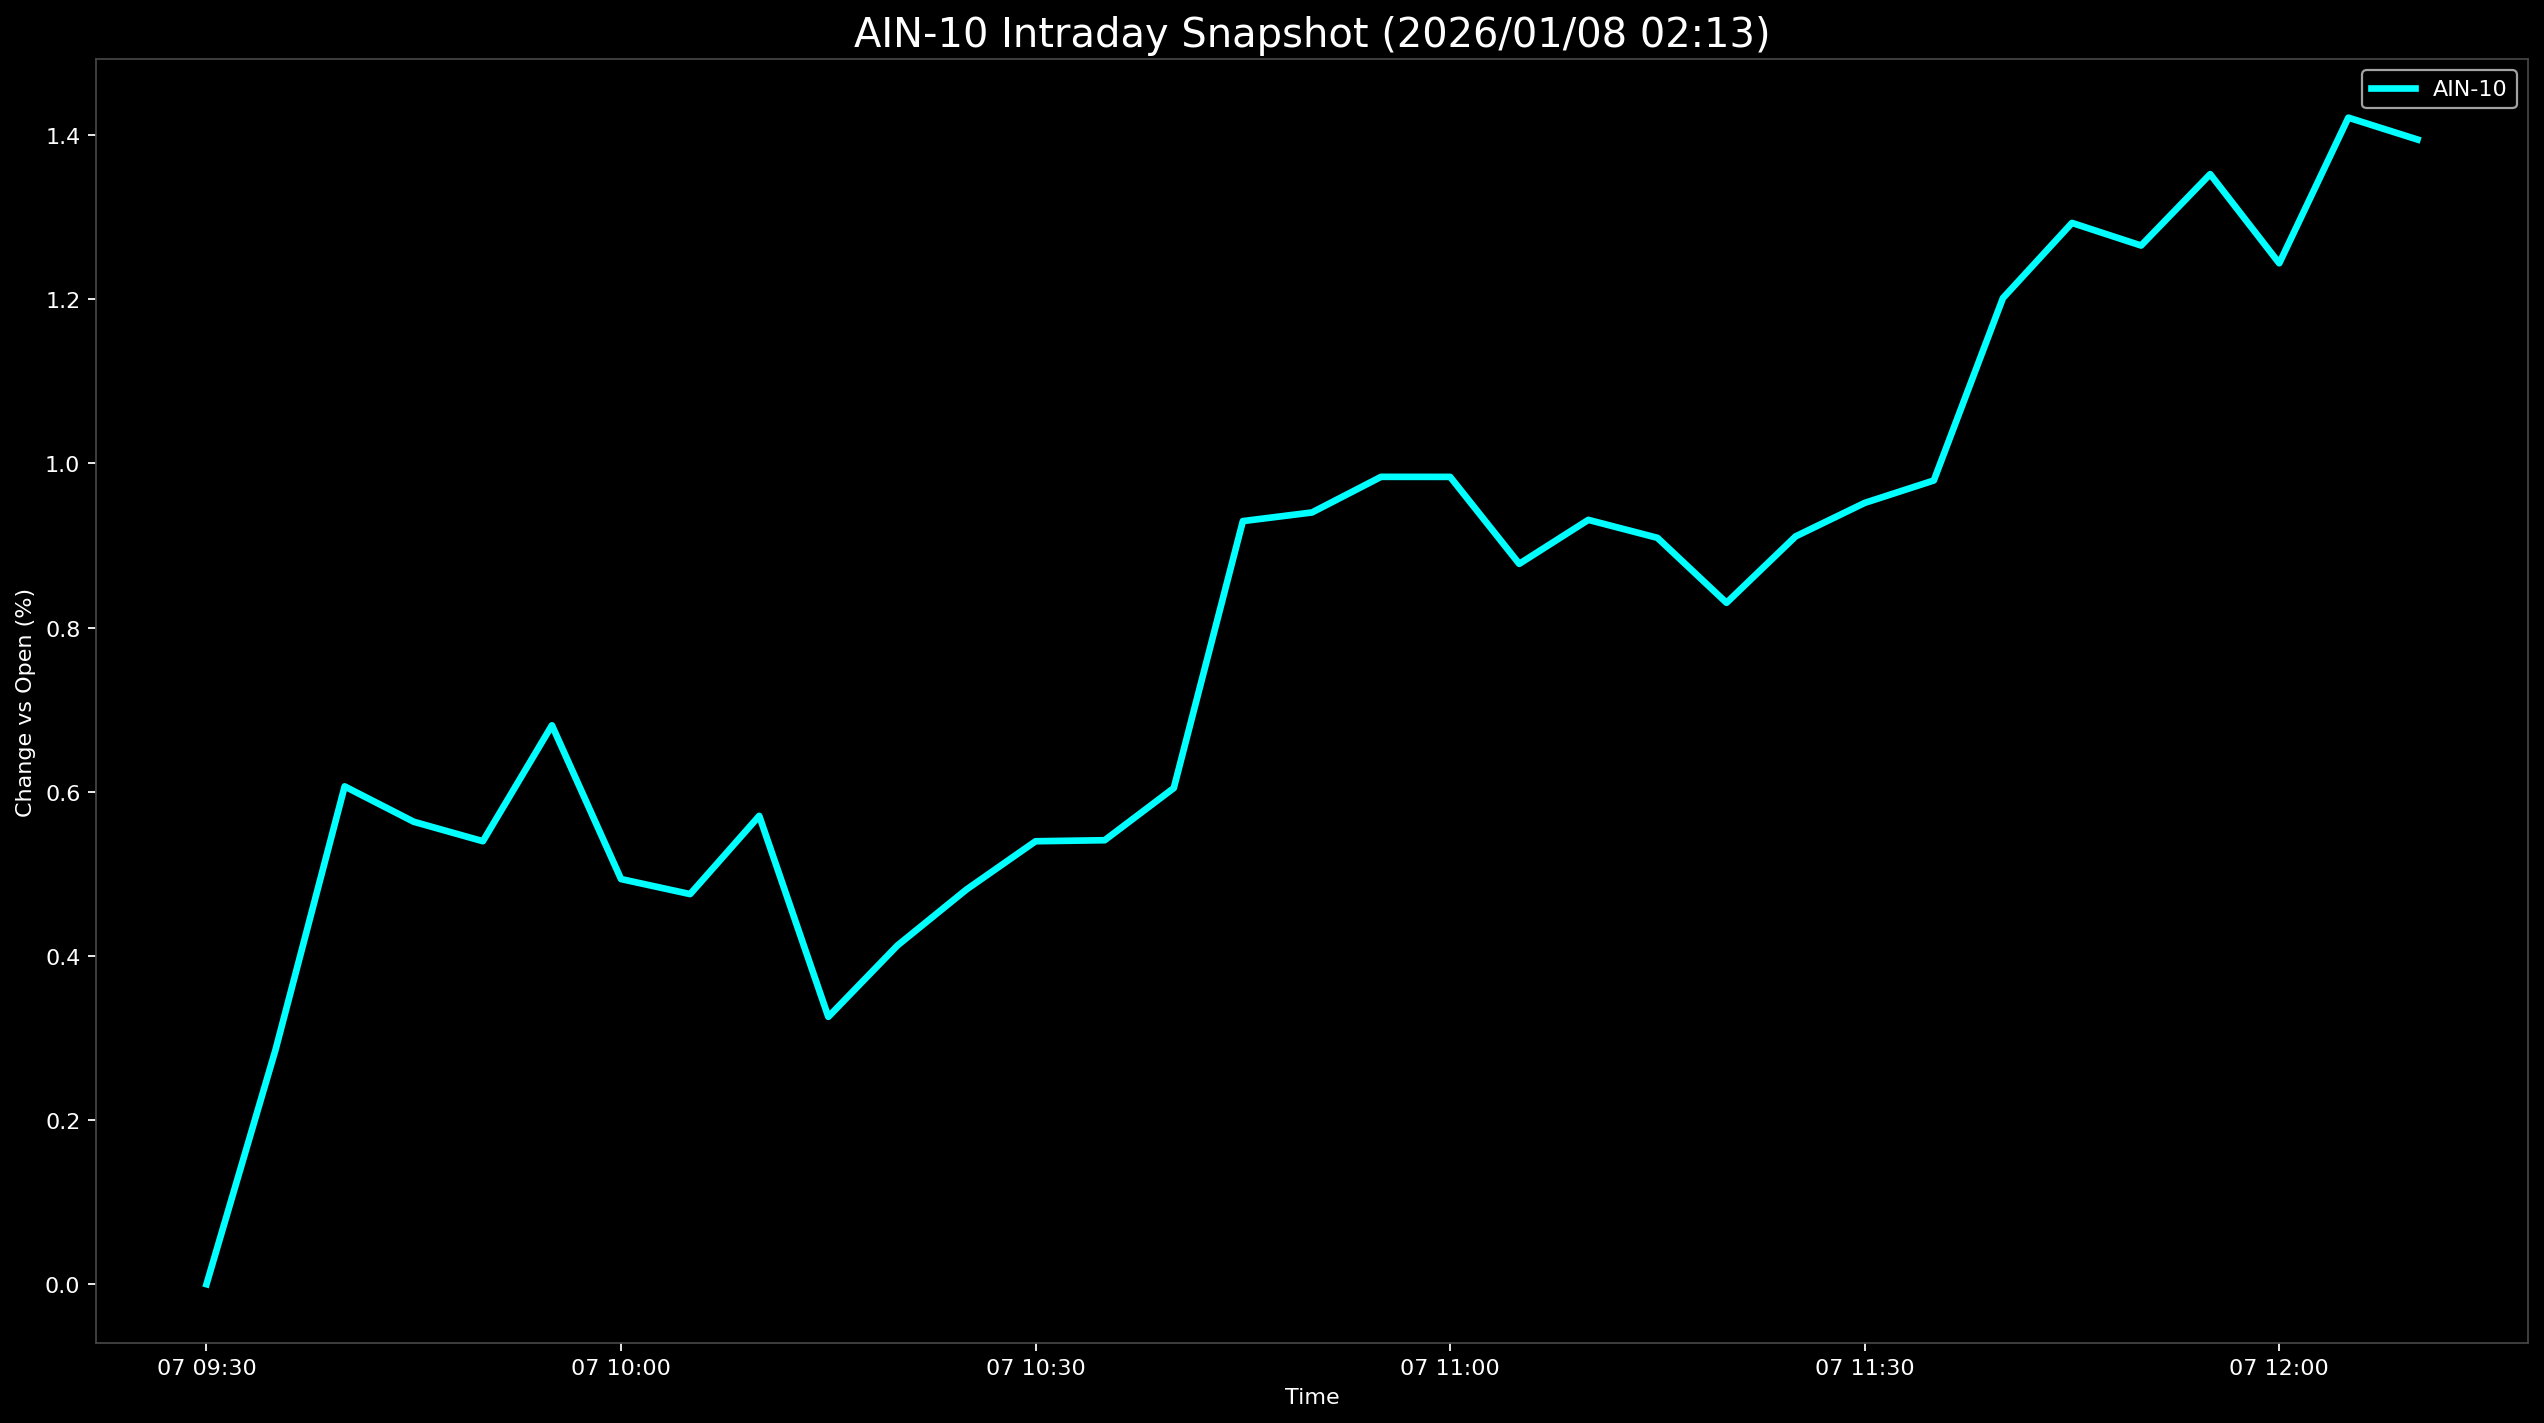

Source data for this figure (header and first rows):
Datetime, AIN-10
2026-01-07 09:30:00, 0.0
2026-01-07 09:35:00, 0.2859
2026-01-07 09:40:00, 0.6066
2026-01-07 09:45:00, 0.5635
2026-01-07 09:50:00, 0.5398
2026-01-07 09:55:00, 0.681
2026-01-07 10:00:00, 0.4937
2026-01-07 10:05:00, 0.4753
2026-01-07 10:10:00, 0.5707
2026-01-07 10:15:00, 0.3258
2026-01-07 10:20:00, 0.4127
2026-01-07 10:25:00, 0.481
2026-01-07 10:30:00, 0.5397
2026-01-07 10:35:00, 0.541
2026-01-07 10:40:00, 0.6045
2026-01-07 10:45:00, 0.9298
2026-01-07 10:50:00, 0.9403
2026-01-07 10:55:00, 0.9837
2026-01-07 11:00:00, 0.9837
2026-01-07 11:05:00, 0.8777
2026-01-07 11:10:00, 0.9313
2026-01-07 11:15:00, 0.9094
2026-01-07 11:20:00, 0.8303
2026-01-07 11:25:00, 0.9112
2026-01-07 11:30:00, 0.952
2026-01-07 11:35:00, 0.9793
2026-01-07 11:40:00, 1.201
2026-01-07 11:45:00, 1.293
2026-01-07 11:50:00, 1.266
2026-01-07 11:55:00, 1.353
2026-01-07 12:00:00, 1.244
2026-01-07 12:05:00, 1.421
2026-01-07 12:10:00, 1.395
